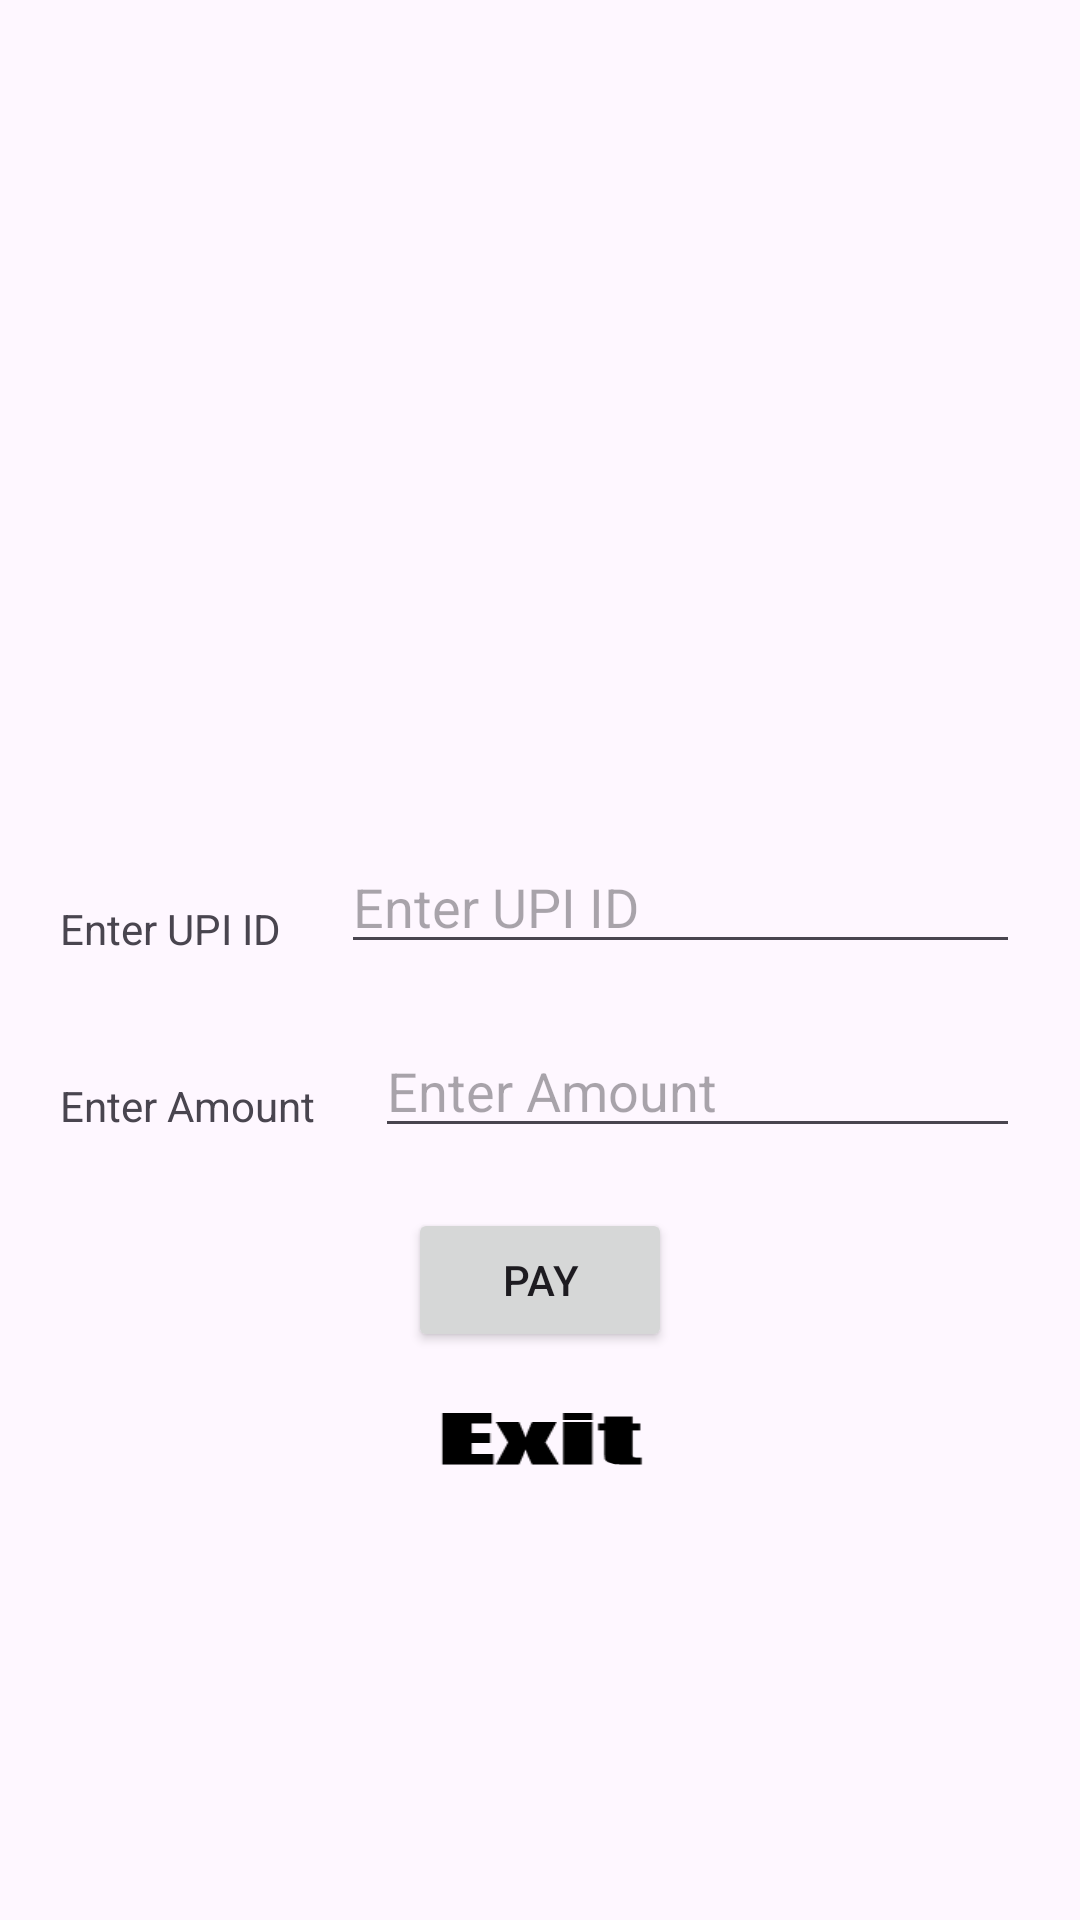

The Android layout XML behind this screen, and the referenced resources:
<!-- AndroidManifest.xml: application theme Theme.Quickserve -->
<!-- res/layout/activity_upi_payment.xml -->
<?xml version="1.0" encoding="utf-8"?>
<RelativeLayout xmlns:android="http://schemas.android.com/apk/res/android"
    android:layout_width="match_parent"
    android:layout_height="match_parent"
    xmlns:app="http://schemas.android.com/apk/res-auto"
    android:background="@drawable/viewpage2">

    <TextView
        android:id="@+id/textViewUpiId"
        android:layout_width="wrap_content"
        android:layout_height="wrap_content"
        android:text="Enter UPI ID"
        android:layout_marginTop="300dp"
        android:layout_marginStart="20dp"/>

    <EditText
        android:id="@+id/editTextUpiId"
        android:layout_width="match_parent"
        android:layout_height="wrap_content"
        android:inputType="textEmailAddress"
        android:hint="Enter UPI ID"
        android:layout_marginTop="280dp"
        android:layout_toEndOf="@id/textViewUpiId"
        android:layout_marginStart="20dp"
        android:layout_marginEnd="20dp"/>

    <TextView
        android:id="@+id/textViewAmount"
        android:layout_width="wrap_content"
        android:layout_height="wrap_content"
        android:text="Enter Amount"
        android:layout_below="@id/textViewUpiId"
        android:layout_marginTop="40dp"
        android:layout_marginStart="20dp"/>

    <EditText
        android:id="@+id/editTextAmount"
        android:layout_width="match_parent"
        android:layout_height="wrap_content"
        android:inputType="numberDecimal"
        android:hint="Enter Amount"
        android:layout_toEndOf="@id/textViewAmount"
        android:layout_below="@id/editTextUpiId"
        android:layout_marginStart="20dp"
        android:layout_marginEnd="20dp"
        android:layout_marginTop="20dp"/>

    <Button
        android:id="@+id/buttonPay"
        android:layout_width="wrap_content"
        android:layout_height="wrap_content"
        android:text="Pay"
        android:layout_below="@id/editTextAmount"
        android:layout_marginTop="20dp"
        android:layout_centerHorizontal="true"/>

    <ImageView
        android:layout_width="wrap_content"
        android:layout_height="wrap_content"
        android:layout_alignParentStart="true"
        android:layout_alignParentTop="true"
        android:layout_alignParentEnd="true"
        android:layout_alignParentBottom="true"
        android:layout_marginStart="144dp"
        android:layout_marginTop="133dp"
        android:layout_marginEnd="129dp"
        android:layout_marginBottom="620dp"
        android:background="@drawable/gpay2" />

    <ImageView
        android:id="@+id/backBtn"
        android:layout_width="wrap_content"
        android:layout_height="wrap_content"
        android:layout_marginStart="16dp"
        android:layout_marginTop="16dp"
        android:padding="4dp"

        app:layout_constraintStart_toStartOf="parent"
        app:layout_constraintTop_toTopOf="parent"
        app:srcCompat="@drawable/arrow" />

    <ImageView
        android:id="@+id/btnPayQ"
        android:layout_width="70dp"
        android:layout_height="32dp"
        android:layout_below="@id/editTextAmount"
        android:layout_centerHorizontal="true"
        android:layout_marginTop="80dp"
        android:background="@drawable/exit1" />

</RelativeLayout>
<!-- resources referenced by this layout -->
<resources>
  <!-- drawable exit1: png bitmap (drawable, 3967 bytes) -->
  <!-- drawable gpay2: png bitmap (drawable, 10194 bytes) -->
  <style name="Theme.Quickserve" parent="Base.Theme.Quickserve" />
  <style name="Base.Theme.Quickserve" parent="Theme.Material3.DayNight.NoActionBar">
          
          
      </style>
</resources>
